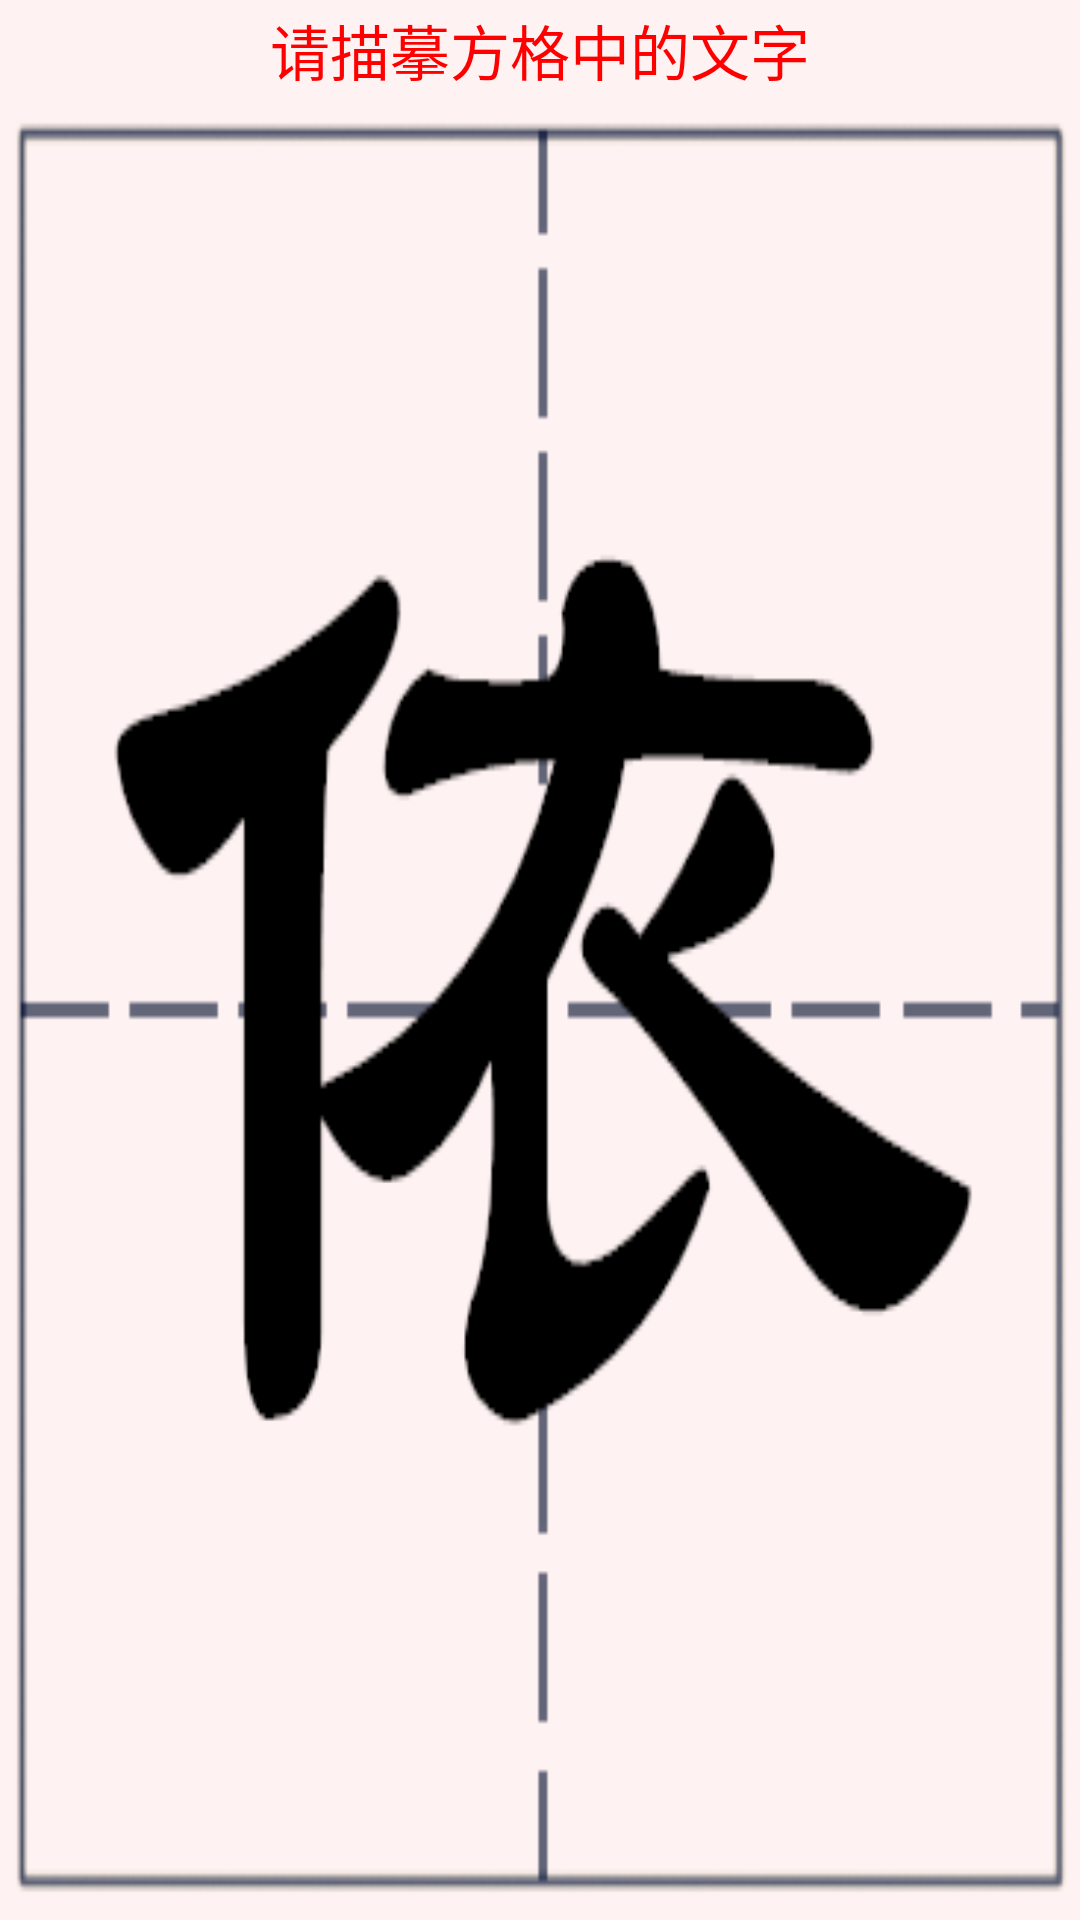

Reconstruct the res/layout file that produces this screen, plus the resources it refers to.
<!-- AndroidManifest.xml: fallback theme Theme.MaterialComponents.DayNight.NoActionBar -->
<!-- res/layout/activity_add2.xml -->
<?xml version="1.0" encoding="utf-8"?>
<LinearLayout xmlns:android="http://schemas.android.com/apk/res/android"
	android:orientation="vertical"
	android:layout_width="fill_parent"
	android:layout_height="fill_parent"
	android:gravity="center_horizontal"
	>
<TextView
    android:id="@+id/te1"
	android:layout_width="fill_parent"
	android:layout_height="50dp"
	android:text="请描摹方格中的文字"
	 android:background="@drawable/bai"
	 android:gravity="center"
	  android:textColor="#ff0000"
	 android:textSize="20dp"
	 android:layout_weight="1.0"/>

<android.gesture.GestureOverlayView
	android:id="@+id/gesture"
	android:layout_width="fill_parent"
	android:layout_height="fill_parent"
	android:gestureStrokeType="multiple"
	android:background="@drawable/fangge2"
	android:layout_weight="2.0" />
</LinearLayout>
<!-- resources referenced by this layout -->
<resources>
  <!-- drawable bai: png bitmap (drawable, 490 bytes) -->
  <!-- drawable fangge2: png bitmap (drawable, 13683 bytes) -->
</resources>
